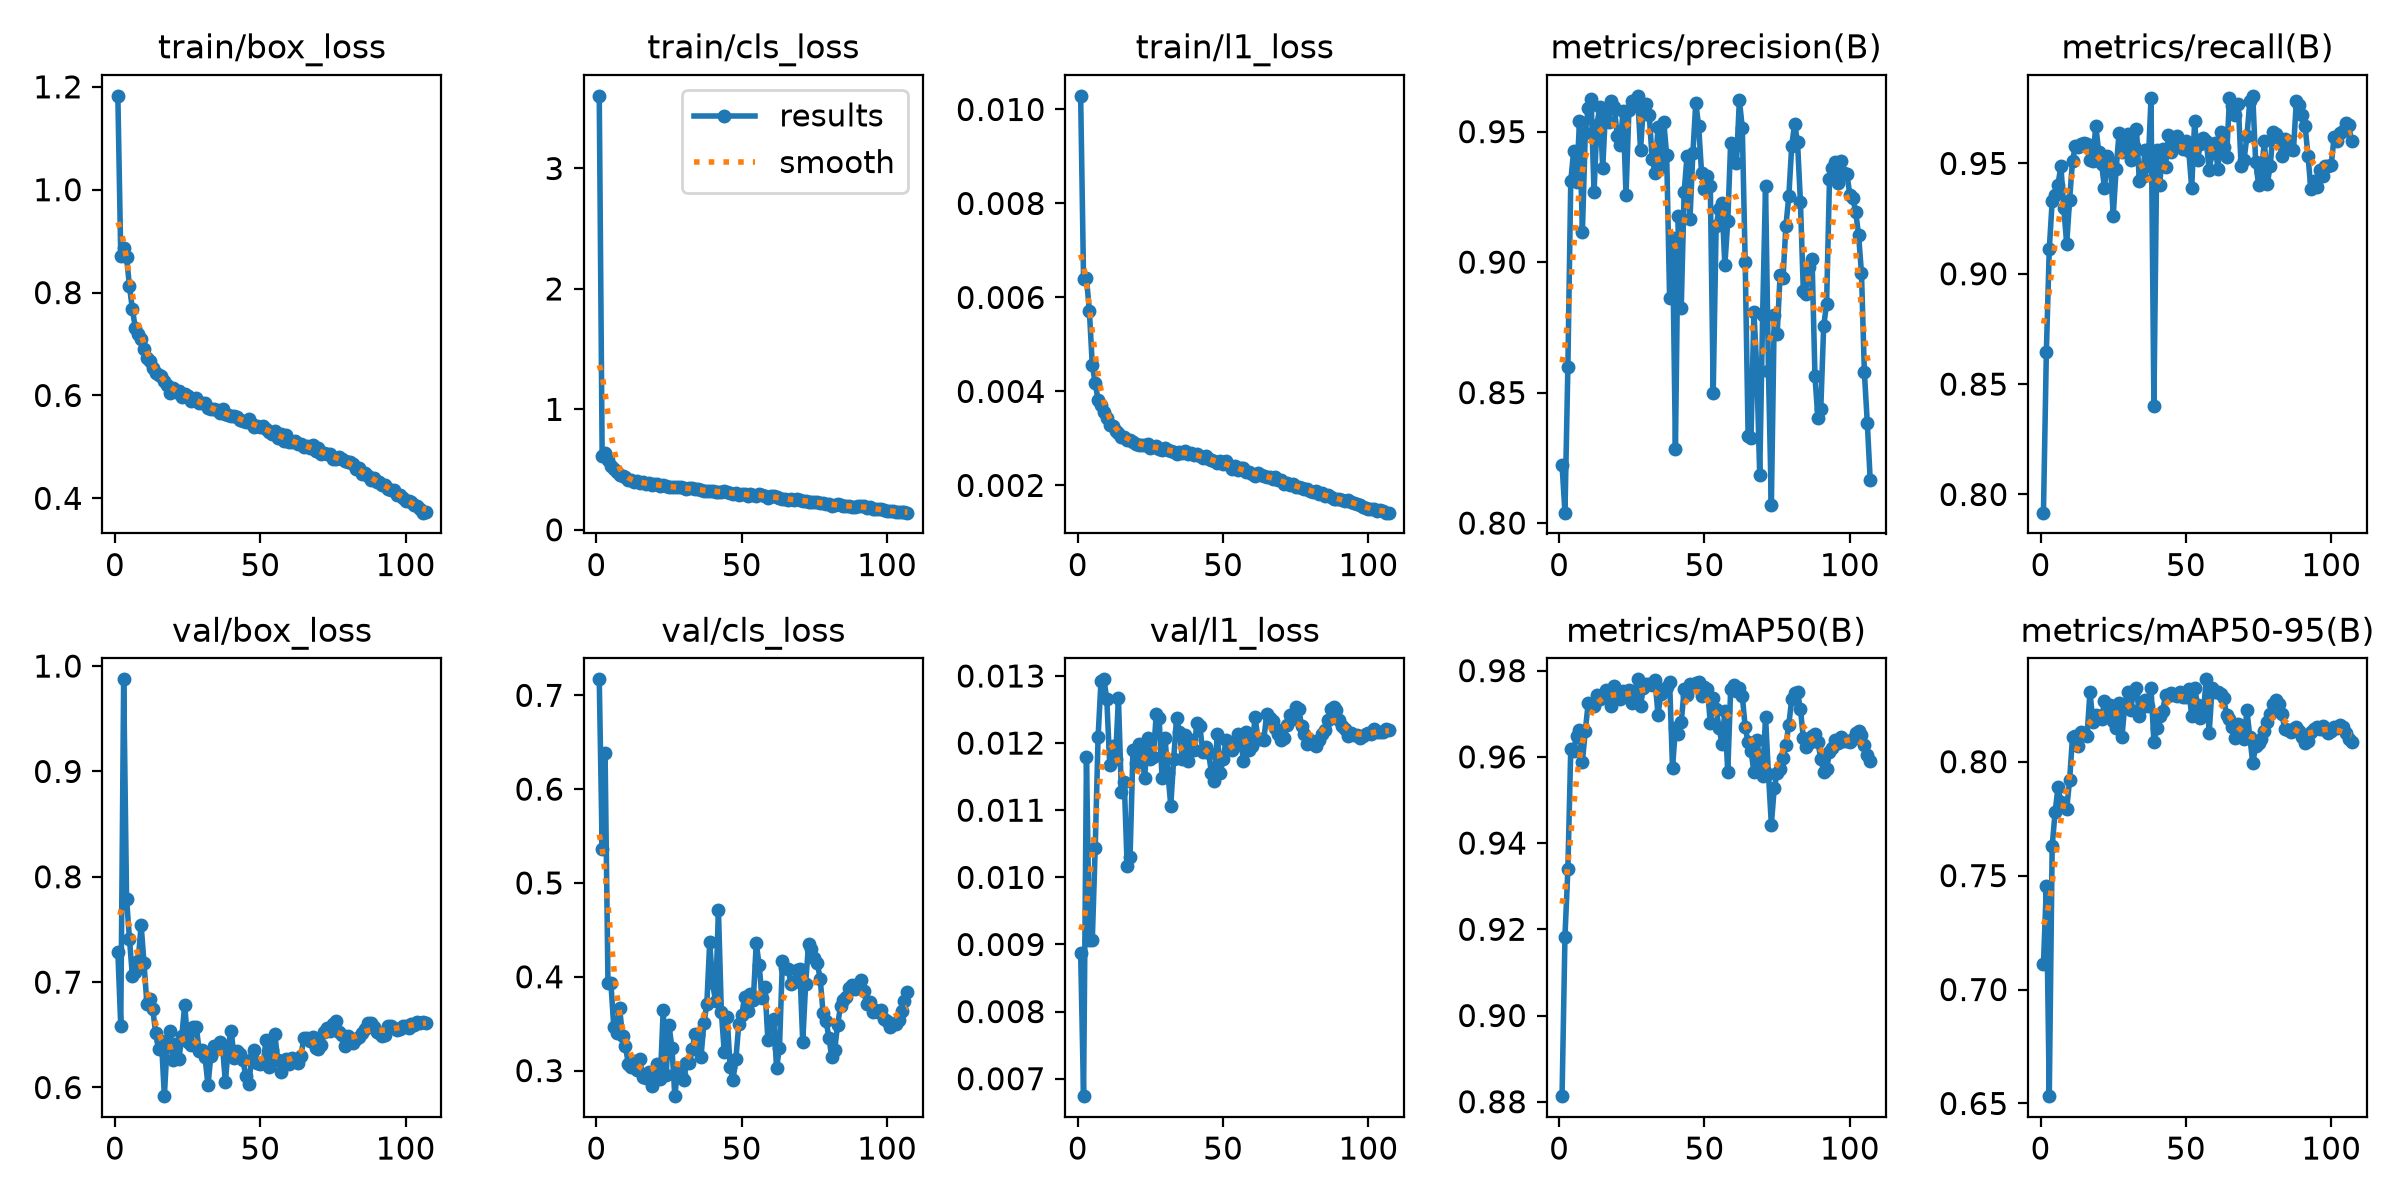

The file beside this chart, header and first rows:
epoch, time, train/box_loss, train/cls_loss, train/l1_loss, metrics/precision(B), metrics/recall(B), metrics/mAP50(B), metrics/mAP50-95(B), val/box_loss, val/cls_loss, val/l1_loss, lr/pg0, lr/pg1, lr/pg2, lr/pg3, lr/pg4, lr/pg5, lr/pg6, lr/pg7
1, 136.4, 1.183, 3.603, 0.01029, 0.8223, 0.7918, 0.8813, 0.7111, 0.7287, 0.717, 0.00888, 0.00998, 0.003327, 0.00998, 0.003327, 0.00998, 0.003327, 0.00998, 0.003327
2, 306, 0.8709, 0.6132, 0.00639, 0.804, 0.8647, 0.9183, 0.7453, 0.6585, 0.5366, 0.00674, 0.01985, 0.006616, 0.01985, 0.006616, 0.01985, 0.006616, 0.01985, 0.006616
3, 608.5, 0.8868, 0.6377, 0.00641, 0.8596, 0.9111, 0.9339, 0.6532, 0.9874, 0.6386, 0.01179, 0.02958, 0.009862, 0.02958, 0.009862, 0.02958, 0.009862, 0.02958, 0.009862
4, 909.2, 0.8688, 0.5807, 0.00572, 0.9311, 0.9328, 0.9619, 0.7629, 0.7791, 0.3932, 0.00906, 0.02941, 0.009802, 0.02941, 0.009802, 0.02941, 0.009802, 0.02941, 0.009802
5, 1211, 0.8119, 0.5338, 0.00456, 0.9426, 0.9356, 0.9614, 0.7778, 0.7409, 0.3933, 0.00906, 0.02921, 0.009736, 0.02921, 0.009736, 0.02921, 0.009736, 0.02921, 0.009736
6, 1511, 0.7681, 0.5034, 0.00418, 0.9306, 0.9404, 0.9649, 0.7887, 0.7058, 0.3466, 0.01043, 0.02901, 0.00967, 0.02901, 0.00967, 0.02901, 0.00967, 0.02901, 0.00967
7, 1785, 0.7313, 0.4812, 0.00382, 0.954, 0.9488, 0.9662, 0.7824, 0.7092, 0.3397, 0.01209, 0.02881, 0.009604, 0.02881, 0.009604, 0.02881, 0.009604, 0.02881, 0.009604
8, 2084, 0.7199, 0.4556, 0.00371, 0.9117, 0.9297, 0.9589, 0.7803, 0.7202, 0.3664, 0.01293, 0.02861, 0.009538, 0.02861, 0.009538, 0.02861, 0.009538, 0.02861, 0.009538
9, 2381, 0.7092, 0.4449, 0.00357, 0.9496, 0.9135, 0.966, 0.7793, 0.7542, 0.3367, 0.01295, 0.02842, 0.009472, 0.02842, 0.009472, 0.02842, 0.009472, 0.02842, 0.009472
10, 2680, 0.6906, 0.4403, 0.00343, 0.959, 0.9336, 0.9725, 0.7919, 0.7181, 0.3261, 0.01265, 0.02822, 0.009406, 0.02822, 0.009406, 0.02822, 0.009406, 0.02822, 0.009406
11, 2977, 0.6723, 0.4124, 0.00329, 0.9624, 0.9512, 0.972, 0.811, 0.6788, 0.3071, 0.01168, 0.02802, 0.00934, 0.02802, 0.00934, 0.02802, 0.00934, 0.02802, 0.00934
12, 3270, 0.6667, 0.4103, 0.00326, 0.9268, 0.9579, 0.9718, 0.8113, 0.684, 0.3042, 0.01195, 0.02782, 0.009274, 0.02782, 0.009274, 0.02782, 0.009274, 0.02782, 0.009274
13, 3563, 0.6541, 0.3965, 0.00315, 0.9526, 0.9572, 0.9743, 0.8069, 0.6745, 0.3107, 0.01177, 0.02762, 0.009208, 0.02762, 0.009208, 0.02762, 0.009208, 0.02762, 0.009208
14, 3863, 0.6439, 0.404, 0.00312, 0.9596, 0.9586, 0.9733, 0.8129, 0.6518, 0.3006, 0.01267, 0.02743, 0.009142, 0.02743, 0.009142, 0.02743, 0.009142, 0.02743, 0.009142
15, 4163, 0.6395, 0.3915, 0.00303, 0.9361, 0.9593, 0.9742, 0.8127, 0.6369, 0.3126, 0.01127, 0.02723, 0.009076, 0.02723, 0.009076, 0.02723, 0.009076, 0.02723, 0.009076
16, 4463, 0.6376, 0.3948, 0.00302, 0.9592, 0.9586, 0.9756, 0.8114, 0.6445, 0.2932, 0.01142, 0.02703, 0.00901, 0.02703, 0.00901, 0.02703, 0.00901, 0.02703, 0.00901
17, 4756, 0.628, 0.3798, 0.00297, 0.9537, 0.9515, 0.975, 0.8307, 0.5918, 0.2923, 0.01017, 0.02683, 0.008944, 0.02683, 0.008944, 0.02683, 0.008944, 0.02683, 0.008944
18, 5046, 0.6195, 0.3851, 0.00296, 0.9619, 0.9511, 0.9718, 0.8175, 0.6439, 0.2985, 0.01031, 0.02663, 0.008878, 0.02663, 0.008878, 0.02663, 0.008878, 0.02663, 0.008878
19, 5344, 0.6049, 0.3711, 0.00293, 0.9594, 0.9672, 0.9765, 0.8206, 0.6535, 0.2834, 0.0119, 0.02644, 0.008812, 0.02644, 0.008812, 0.02644, 0.008812, 0.02644, 0.008812
20, 5644, 0.6136, 0.3795, 0.00289, 0.9481, 0.9553, 0.9742, 0.8202, 0.6258, 0.2989, 0.0117, 0.02624, 0.008746, 0.02624, 0.008746, 0.02624, 0.008746, 0.02624, 0.008746
21, 5944, 0.6073, 0.3766, 0.00287, 0.9447, 0.9497, 0.9735, 0.8187, 0.6409, 0.3067, 0.01198, 0.02604, 0.00868, 0.02604, 0.00868, 0.02604, 0.00868, 0.02604, 0.00868
22, 6239, 0.6078, 0.3654, 0.00285, 0.958, 0.9388, 0.9752, 0.8268, 0.6273, 0.2908, 0.01191, 0.02584, 0.008614, 0.02584, 0.008614, 0.02584, 0.008614, 0.02584, 0.008614
23, 6528, 0.5963, 0.3743, 0.00285, 0.9258, 0.9533, 0.9741, 0.8224, 0.6486, 0.3647, 0.01148, 0.02564, 0.008548, 0.02564, 0.008548, 0.02564, 0.008548, 0.02564, 0.008548
24, 6826, 0.602, 0.3664, 0.00289, 0.9583, 0.9507, 0.9754, 0.8249, 0.6784, 0.2952, 0.01208, 0.02545, 0.008482, 0.02545, 0.008482, 0.02545, 0.008482, 0.02545, 0.008482
25, 7124, 0.5983, 0.3536, 0.00279, 0.9617, 0.9263, 0.9725, 0.8178, 0.6433, 0.3481, 0.01176, 0.02525, 0.008416, 0.02525, 0.008416, 0.02525, 0.008416, 0.02525, 0.008416
26, 7423, 0.5894, 0.3531, 0.00282, 0.9621, 0.9473, 0.975, 0.8147, 0.64, 0.3244, 0.01179, 0.02505, 0.00835, 0.02505, 0.00835, 0.02505, 0.00835, 0.02505, 0.00835
27, 7720, 0.5939, 0.3568, 0.00284, 0.9637, 0.9637, 0.978, 0.8256, 0.6579, 0.2727, 0.01243, 0.02485, 0.008284, 0.02485, 0.008284, 0.02485, 0.008284, 0.02485, 0.008284
28, 8001, 0.596, 0.3524, 0.00278, 0.943, 0.9554, 0.9719, 0.8108, 0.6575, 0.3028, 0.01237, 0.02465, 0.008218, 0.02465, 0.008218, 0.02465, 0.008218, 0.02465, 0.008218
29, 8300, 0.5863, 0.3518, 0.00275, 0.9604, 0.9605, 0.9761, 0.8251, 0.6342, 0.2951, 0.01148, 0.02446, 0.008152, 0.02446, 0.008152, 0.02446, 0.008152, 0.02446, 0.008152
30, 8601, 0.5853, 0.3496, 0.0028, 0.9604, 0.9633, 0.977, 0.8304, 0.6352, 0.2895, 0.01208, 0.02426, 0.008086, 0.02426, 0.008086, 0.02426, 0.008086, 0.02426, 0.008086
31, 8899, 0.5849, 0.3366, 0.00276, 0.9562, 0.9515, 0.9769, 0.8228, 0.6286, 0.3084, 0.01156, 0.02406, 0.00802, 0.02406, 0.00802, 0.02406, 0.00802, 0.02406, 0.00802
32, 9198, 0.5756, 0.3466, 0.00274, 0.9397, 0.9579, 0.9767, 0.8308, 0.6023, 0.3081, 0.01107, 0.02386, 0.007954, 0.02386, 0.007954, 0.02386, 0.007954, 0.02386, 0.007954
33, 9476, 0.5735, 0.3455, 0.00272, 0.9342, 0.9655, 0.9778, 0.8324, 0.6301, 0.3233, 0.01176, 0.02366, 0.007888, 0.02366, 0.007888, 0.02366, 0.007888, 0.02366, 0.007888
34, 9776, 0.5731, 0.3354, 0.00267, 0.9519, 0.9419, 0.9698, 0.8202, 0.639, 0.3386, 0.01238, 0.02347, 0.007822, 0.02347, 0.007822, 0.02347, 0.007822, 0.02347, 0.007822
35, 10076, 0.5724, 0.338, 0.00271, 0.9363, 0.944, 0.9746, 0.8239, 0.6363, 0.3378, 0.01216, 0.02327, 0.007756, 0.02327, 0.007756, 0.02327, 0.007756, 0.02327, 0.007756
36, 10375, 0.5651, 0.3313, 0.0027, 0.9536, 0.9561, 0.9758, 0.827, 0.6432, 0.3146, 0.01176, 0.02307, 0.00769, 0.02307, 0.00769, 0.02307, 0.00769, 0.02307, 0.00769
37, 10675, 0.5727, 0.3216, 0.00274, 0.9409, 0.9487, 0.9763, 0.8244, 0.6389, 0.3504, 0.01212, 0.02287, 0.007624, 0.02287, 0.007624, 0.02287, 0.007624, 0.02287, 0.007624
38, 10955, 0.5642, 0.322, 0.00267, 0.8861, 0.9794, 0.9774, 0.8325, 0.6048, 0.3708, 0.01173, 0.02267, 0.007558, 0.02267, 0.007558, 0.02267, 0.007558, 0.02267, 0.007558
39, 11254, 0.5618, 0.3245, 0.00268, 0.9091, 0.8403, 0.9574, 0.8085, 0.6398, 0.4372, 0.01205, 0.02248, 0.007492, 0.02248, 0.007492, 0.02248, 0.007492, 0.02248, 0.007492
40, 11555, 0.5592, 0.3225, 0.00264, 0.8284, 0.9563, 0.9667, 0.8149, 0.6536, 0.3929, 0.0119, 0.02228, 0.007426, 0.02228, 0.007426, 0.02228, 0.007426, 0.02228, 0.007426
41, 11854, 0.5598, 0.3172, 0.00266, 0.9177, 0.9403, 0.9654, 0.8199, 0.6276, 0.374, 0.0123, 0.02208, 0.00736, 0.02208, 0.00736, 0.02208, 0.00736, 0.02208, 0.00736
42, 12156, 0.5585, 0.3167, 0.00262, 0.8826, 0.9568, 0.968, 0.8222, 0.6347, 0.4711, 0.01226, 0.02188, 0.007294, 0.02188, 0.007294, 0.02188, 0.007294, 0.02188, 0.007294
43, 12435, 0.5521, 0.3163, 0.00259, 0.9268, 0.9485, 0.9757, 0.8293, 0.6316, 0.3624, 0.01186, 0.02168, 0.007228, 0.02168, 0.007228, 0.02168, 0.007228, 0.02168, 0.007228
44, 12735, 0.5501, 0.3193, 0.00263, 0.9408, 0.963, 0.9745, 0.8289, 0.6263, 0.3202, 0.01194, 0.02149, 0.007162, 0.02149, 0.007162, 0.02149, 0.007162, 0.02149, 0.007162
45, 13035, 0.549, 0.3124, 0.00257, 0.9165, 0.955, 0.977, 0.8302, 0.6109, 0.357, 0.01185, 0.02129, 0.007096, 0.02129, 0.007096, 0.02129, 0.007096, 0.02129, 0.007096
46, 13335, 0.5547, 0.3077, 0.00255, 0.9417, 0.9613, 0.9766, 0.8292, 0.6034, 0.3042, 0.01156, 0.02109, 0.00703, 0.02109, 0.00703, 0.02109, 0.00703, 0.02109, 0.00703
47, 13635, 0.544, 0.2965, 0.00251, 0.9611, 0.9626, 0.9771, 0.829, 0.6266, 0.2903, 0.01144, 0.02089, 0.006964, 0.02089, 0.006964, 0.02089, 0.006964, 0.02089, 0.006964
48, 13916, 0.538, 0.3045, 0.00247, 0.9521, 0.9594, 0.9773, 0.8307, 0.6359, 0.312, 0.01214, 0.02069, 0.006898, 0.02069, 0.006898, 0.02069, 0.006898, 0.02069, 0.006898
49, 14217, 0.5413, 0.2898, 0.00251, 0.9341, 0.9568, 0.9742, 0.8285, 0.6229, 0.3497, 0.01155, 0.0205, 0.006832, 0.0205, 0.006832, 0.0205, 0.006832, 0.0205, 0.006832
50, 14518, 0.5394, 0.3013, 0.00246, 0.9279, 0.9602, 0.9762, 0.8286, 0.622, 0.3591, 0.01176, 0.0203, 0.006766, 0.0203, 0.006766, 0.0203, 0.006766, 0.0203, 0.006766
51, 14818, 0.5406, 0.2938, 0.00251, 0.9329, 0.9555, 0.9758, 0.8317, 0.6232, 0.3783, 0.01204, 0.0201, 0.0067, 0.0201, 0.0067, 0.0201, 0.0067, 0.0201, 0.0067
52, 15118, 0.5353, 0.2805, 0.00244, 0.9293, 0.9388, 0.9679, 0.8199, 0.6453, 0.3632, 0.01202, 0.0199, 0.006634, 0.0199, 0.006634, 0.0199, 0.006634, 0.0199, 0.006634
53, 15398, 0.528, 0.2965, 0.00234, 0.85, 0.9691, 0.9737, 0.8324, 0.6197, 0.3821, 0.01189, 0.0197, 0.006568, 0.0197, 0.006568, 0.0197, 0.006568, 0.0197, 0.006568
54, 15699, 0.5252, 0.2878, 0.00241, 0.9137, 0.9517, 0.9711, 0.825, 0.636, 0.375, 0.01196, 0.01951, 0.006502, 0.01951, 0.006502, 0.01951, 0.006502, 0.01951, 0.006502
55, 16002, 0.5302, 0.2842, 0.00233, 0.9202, 0.9587, 0.9667, 0.8194, 0.6504, 0.4356, 0.01214, 0.01931, 0.006436, 0.01931, 0.006436, 0.01931, 0.006436, 0.01931, 0.006436
56, 16301, 0.518, 0.2962, 0.00236, 0.9227, 0.9617, 0.9631, 0.8215, 0.6262, 0.4129, 0.0121, 0.01911, 0.00637, 0.01911, 0.00637, 0.01911, 0.00637, 0.01911, 0.00637
57, 16598, 0.5247, 0.2917, 0.00236, 0.8988, 0.9603, 0.9705, 0.8361, 0.6144, 0.3772, 0.01173, 0.01891, 0.006304, 0.01891, 0.006304, 0.01891, 0.006304, 0.01891, 0.006304
58, 16876, 0.5116, 0.2823, 0.00229, 0.9156, 0.947, 0.9564, 0.8125, 0.6223, 0.389, 0.01217, 0.01871, 0.006238, 0.01871, 0.006238, 0.01871, 0.006238, 0.01871, 0.006238
59, 17175, 0.5229, 0.2652, 0.00228, 0.9457, 0.9547, 0.9756, 0.8323, 0.6269, 0.3329, 0.0119, 0.01852, 0.006172, 0.01852, 0.006172, 0.01852, 0.006172, 0.01852, 0.006172
60, 17472, 0.5103, 0.279, 0.00225, 0.9442, 0.9594, 0.9766, 0.8305, 0.6223, 0.3513, 0.01195, 0.01832, 0.006106, 0.01832, 0.006106, 0.01832, 0.006106, 0.01832, 0.006106
... 47 more rows
